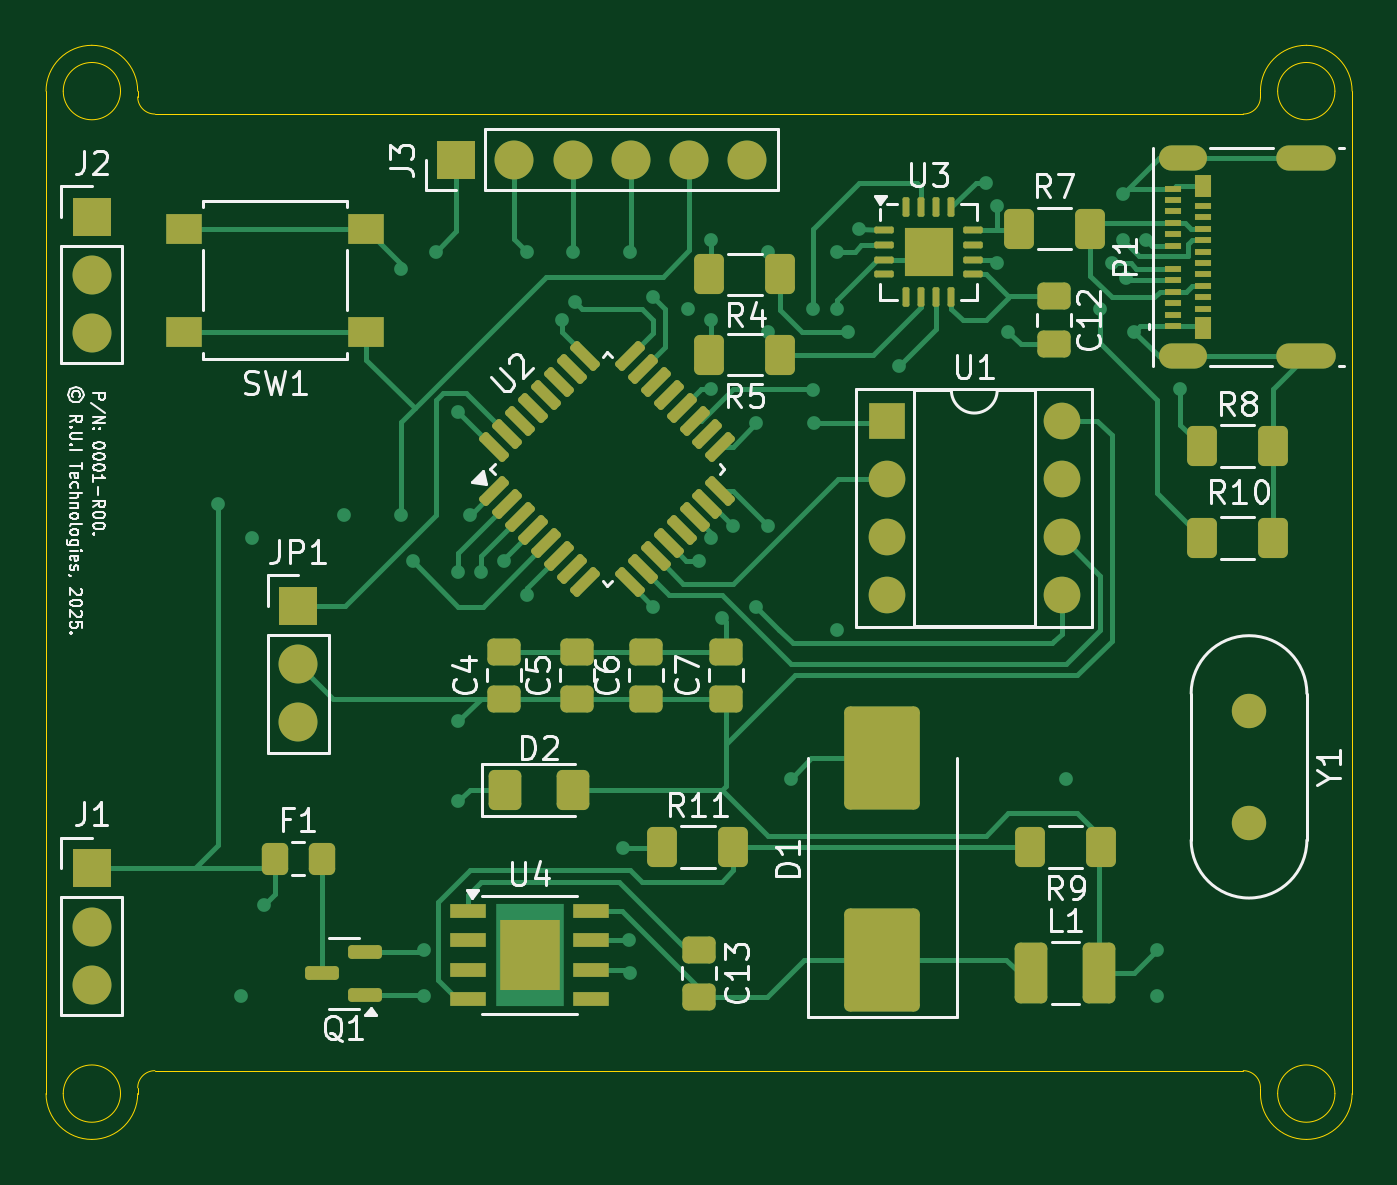
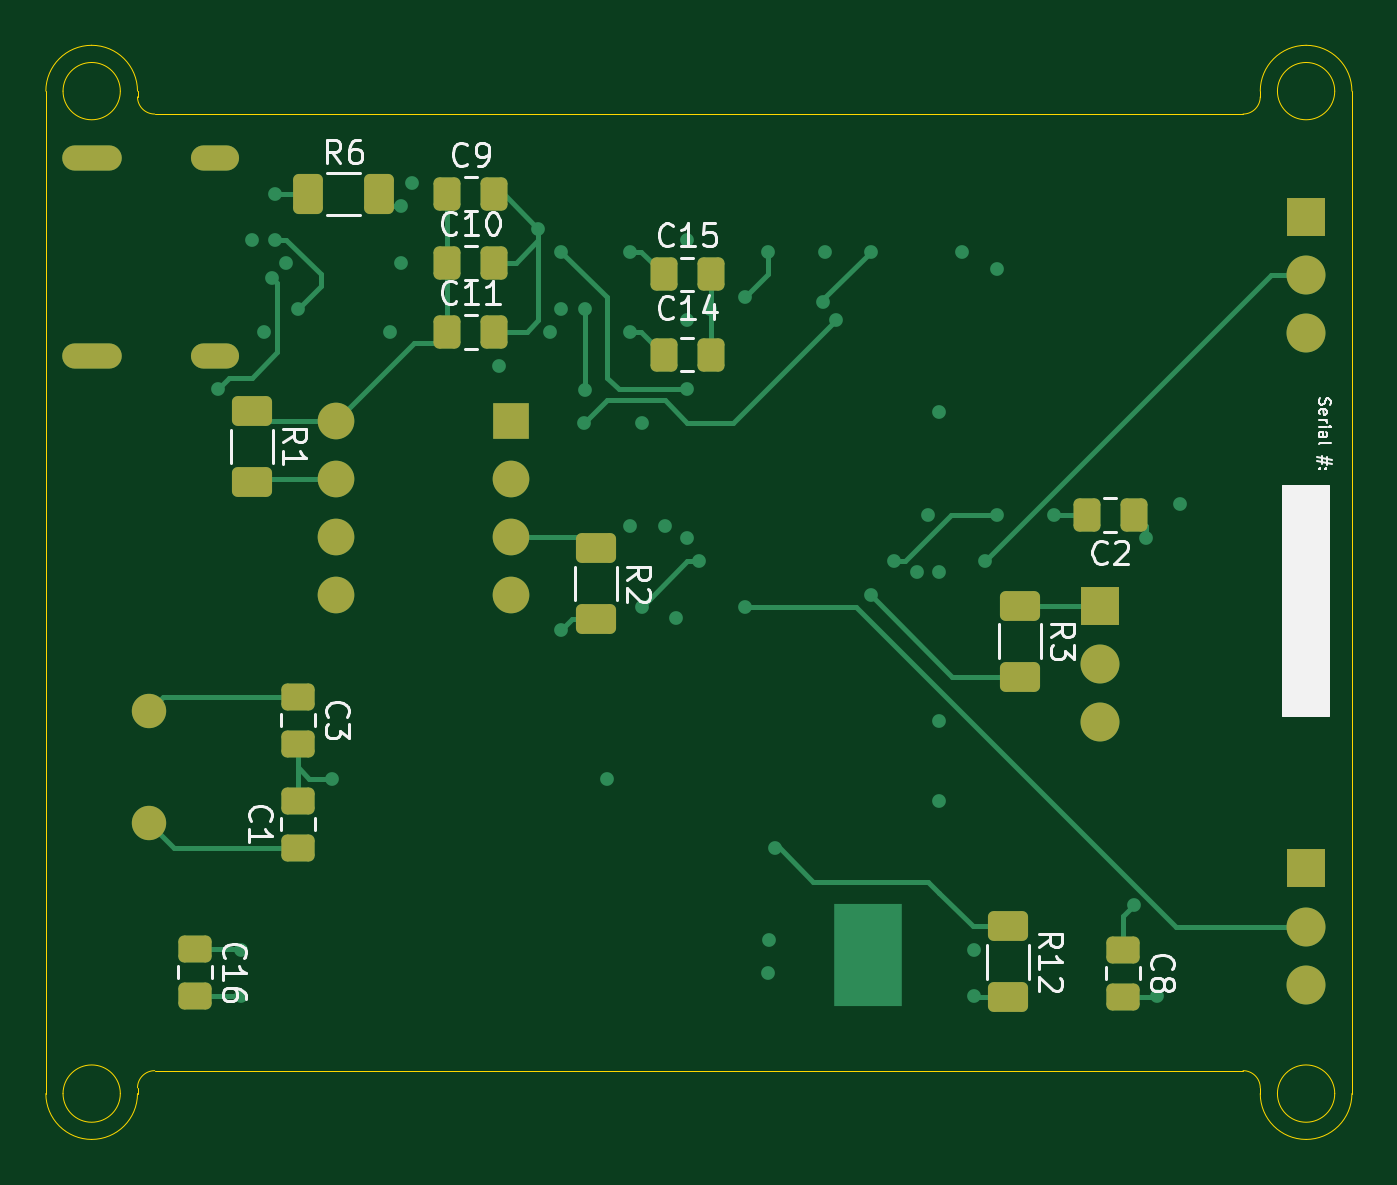
Circuit board: 11 layer files. Board 57.0 x 47.8 mm.
- bottom_copper: TPS_Calibration_Board-B_Cu.gbr (13936 bytes)
- bottom_mask: TPS_Calibration_Board-B_Mask.gbr (3658 bytes)
- paste: TPS_Calibration_Board-B_Paste.gbr (2711 bytes)
- bottom_silk: TPS_Calibration_Board-B_Silkscreen.gbr (28525 bytes)
- outline: TPS_Calibration_Board-Edge_Cuts.gbr (2430 bytes)
- top_copper: TPS_Calibration_Board-F_Cu.gbr (31160 bytes)
- top_mask: TPS_Calibration_Board-F_Mask.gbr (7303 bytes)
- paste: TPS_Calibration_Board-F_Paste.gbr (6581 bytes)
- top_silk: TPS_Calibration_Board-F_Silkscreen.gbr (58459 bytes)
- inner_copper: TPS_Calibration_Board-GND.gbr (101992 bytes)
- inner_copper: TPS_Calibration_Board-In1_Cu.gbr (7480 bytes)

=== bottom_copper: TPS_Calibration_Board-B_Cu.gbr (13936 bytes, source omitted) ===
=== bottom_mask: TPS_Calibration_Board-B_Mask.gbr ===
%TF.GenerationSoftware,KiCad,Pcbnew,8.0.6*%
%TF.CreationDate,2025-05-31T11:47:03-05:00*%
%TF.ProjectId,TPS_Calibration_Board,5450535f-4361-46c6-9962-726174696f6e,rev?*%
%TF.SameCoordinates,Original*%
%TF.FileFunction,Soldermask,Bot*%
%TF.FilePolarity,Negative*%
%FSLAX46Y46*%
G04 Gerber Fmt 4.6, Leading zero omitted, Abs format (unit mm)*
G04 Created by KiCad (PCBNEW 8.0.6) date 2025-05-31 11:47:03*
%MOMM*%
%LPD*%
G01*
G04 APERTURE LIST*
G04 Aperture macros list*
%AMRoundRect*
0 Rectangle with rounded corners*
0 $1 Rounding radius*
0 $2 $3 $4 $5 $6 $7 $8 $9 X,Y pos of 4 corners*
0 Add a 4 corners polygon primitive as box body*
4,1,4,$2,$3,$4,$5,$6,$7,$8,$9,$2,$3,0*
0 Add four circle primitives for the rounded corners*
1,1,$1+$1,$2,$3*
1,1,$1+$1,$4,$5*
1,1,$1+$1,$6,$7*
1,1,$1+$1,$8,$9*
0 Add four rect primitives between the rounded corners*
20,1,$1+$1,$2,$3,$4,$5,0*
20,1,$1+$1,$4,$5,$6,$7,0*
20,1,$1+$1,$6,$7,$8,$9,0*
20,1,$1+$1,$8,$9,$2,$3,0*%
G04 Aperture macros list end*
%ADD10R,1.600000X1.600000*%
%ADD11O,1.600000X1.600000*%
%ADD12C,1.500000*%
%ADD13RoundRect,0.250000X-0.625000X0.400000X-0.625000X-0.400000X0.625000X-0.400000X0.625000X0.400000X0*%
%ADD14RoundRect,0.250000X0.400000X0.625000X-0.400000X0.625000X-0.400000X-0.625000X0.400000X-0.625000X0*%
%ADD15O,2.600000X1.100000*%
%ADD16O,2.100000X1.100000*%
%ADD17R,1.700000X1.700000*%
%ADD18O,1.700000X1.700000*%
%ADD19RoundRect,0.250000X-0.475000X0.337500X-0.475000X-0.337500X0.475000X-0.337500X0.475000X0.337500X0*%
%ADD20RoundRect,0.250000X0.337500X0.475000X-0.337500X0.475000X-0.337500X-0.475000X0.337500X-0.475000X0*%
%ADD21RoundRect,0.250000X-0.337500X-0.475000X0.337500X-0.475000X0.337500X0.475000X-0.337500X0.475000X0*%
%ADD22RoundRect,0.250000X0.475000X-0.337500X0.475000X0.337500X-0.475000X0.337500X-0.475000X-0.337500X0*%
G04 APERTURE END LIST*
D10*
%TO.C,U1*%
X176200000Y-96130000D03*
D11*
X176200000Y-98670000D03*
X176200000Y-101210000D03*
X176200000Y-103750000D03*
X183820000Y-103750000D03*
X183820000Y-101210000D03*
X183820000Y-98670000D03*
X183820000Y-96130000D03*
%TD*%
D12*
%TO.C,Y1*%
X192000000Y-108800000D03*
X192000000Y-113680000D03*
%TD*%
D13*
%TO.C,R12*%
X154500000Y-121300000D03*
X154500000Y-118200000D03*
%TD*%
D14*
%TO.C,R6*%
X185050000Y-86250000D03*
X181950000Y-86250000D03*
%TD*%
D13*
%TO.C,R3*%
X154000000Y-104200000D03*
X154000000Y-107300000D03*
%TD*%
%TO.C,R2*%
X172500000Y-101700000D03*
X172500000Y-104800000D03*
%TD*%
%TO.C,R1*%
X187500000Y-95700000D03*
X187500000Y-98800000D03*
%TD*%
D15*
%TO.C,P1*%
X194470000Y-84680000D03*
D16*
X189110000Y-84680000D03*
D15*
X194470000Y-93320000D03*
D16*
X189110000Y-93320000D03*
%TD*%
D17*
%TO.C,JP1*%
X150500000Y-104210000D03*
D18*
X150500000Y-106750000D03*
X150500000Y-109290000D03*
%TD*%
D17*
%TO.C,J2*%
X141500000Y-87225000D03*
D18*
X141500000Y-89765000D03*
X141500000Y-92305000D03*
%TD*%
D17*
%TO.C,J1*%
X141500000Y-115670000D03*
D18*
X141500000Y-118210000D03*
X141500000Y-120750000D03*
%TD*%
D19*
%TO.C,C16*%
X190000000Y-121250000D03*
X190000000Y-119175000D03*
%TD*%
D20*
%TO.C,C15*%
X169537500Y-89750000D03*
X167462500Y-89750000D03*
%TD*%
%TO.C,C14*%
X169537500Y-93250000D03*
X167462500Y-93250000D03*
%TD*%
%TO.C,C11*%
X176925000Y-92250000D03*
X179000000Y-92250000D03*
%TD*%
%TO.C,C10*%
X179000000Y-89240000D03*
X176925000Y-89240000D03*
%TD*%
%TO.C,C9*%
X179000000Y-86230000D03*
X176925000Y-86230000D03*
%TD*%
D19*
%TO.C,C3*%
X185500000Y-108175000D03*
X185500000Y-110250000D03*
%TD*%
D21*
%TO.C,C2*%
X151075000Y-100250000D03*
X149000000Y-100250000D03*
%TD*%
D22*
%TO.C,C1*%
X185500000Y-114787500D03*
X185500000Y-112712500D03*
%TD*%
D19*
%TO.C,C8*%
X149500000Y-121287500D03*
X149500000Y-119212500D03*
%TD*%
M02*

=== paste: TPS_Calibration_Board-B_Paste.gbr (2711 bytes, source withheld) ===
=== bottom_silk: TPS_Calibration_Board-B_Silkscreen.gbr (28525 bytes, source omitted) ===
=== outline: TPS_Calibration_Board-Edge_Cuts.gbr ===
%TF.GenerationSoftware,KiCad,Pcbnew,8.0.6*%
%TF.CreationDate,2025-05-31T11:47:03-05:00*%
%TF.ProjectId,TPS_Calibration_Board,5450535f-4361-46c6-9962-726174696f6e,rev?*%
%TF.SameCoordinates,Original*%
%TF.FileFunction,Profile,NP*%
%FSLAX46Y46*%
G04 Gerber Fmt 4.6, Leading zero omitted, Abs format (unit mm)*
G04 Created by KiCad (PCBNEW 8.0.6) date 2025-05-31 11:47:03*
%MOMM*%
%LPD*%
G01*
G04 APERTURE LIST*
%TA.AperFunction,Profile*%
%ADD10C,0.050000*%
%TD*%
G04 APERTURE END LIST*
D10*
X192500000Y-81750000D02*
X192500000Y-82000000D01*
X192500000Y-82000000D02*
G75*
G02*
X191750000Y-82750000I-750000J0D01*
G01*
X192500000Y-81750000D02*
G75*
G02*
X194500000Y-79750000I2000000J0D01*
G01*
X143500000Y-81750000D02*
X143500000Y-82000000D01*
X144250000Y-82750000D02*
G75*
G02*
X143500000Y-82000000I0J750000D01*
G01*
X141500000Y-79750000D02*
G75*
G02*
X143500000Y-81750000I0J-2000000D01*
G01*
X143500000Y-125250000D02*
X143500000Y-125500000D01*
X143500000Y-125250000D02*
G75*
G02*
X144250000Y-124500000I750000J0D01*
G01*
X143500000Y-125500000D02*
G75*
G02*
X141500000Y-127500000I-2000000J0D01*
G01*
X192500002Y-125500000D02*
X192500000Y-125250000D01*
X191750000Y-124500000D02*
G75*
G02*
X192500000Y-125250000I0J-750000D01*
G01*
X194500000Y-127500000D02*
G75*
G02*
X192500002Y-125500000I1J1999999D01*
G01*
X196500000Y-125500000D02*
G75*
G02*
X194500000Y-127500000I-1999999J-1D01*
G01*
X195750000Y-125500000D02*
G75*
G02*
X193250000Y-125500000I-1250000J0D01*
G01*
X193250000Y-125500000D02*
G75*
G02*
X195750000Y-125500000I1250000J0D01*
G01*
X141500000Y-127500000D02*
G75*
G02*
X139500000Y-125500000I-1J1999999D01*
G01*
X139500000Y-81750000D02*
G75*
G02*
X141500000Y-79750000I1999999J1D01*
G01*
X142750000Y-125500000D02*
G75*
G02*
X140250000Y-125500000I-1250000J0D01*
G01*
X140250000Y-125500000D02*
G75*
G02*
X142750000Y-125500000I1250000J0D01*
G01*
X142750000Y-81750000D02*
G75*
G02*
X140250000Y-81750000I-1250000J0D01*
G01*
X140250000Y-81750000D02*
G75*
G02*
X142750000Y-81750000I1250000J0D01*
G01*
X195750000Y-81750000D02*
G75*
G02*
X193250000Y-81750000I-1250000J0D01*
G01*
X193250000Y-81750000D02*
G75*
G02*
X195750000Y-81750000I1250000J0D01*
G01*
X194500000Y-79750000D02*
G75*
G02*
X196500000Y-81750000I0J-2000000D01*
G01*
X139500000Y-81750000D02*
X139500000Y-125500000D01*
X191750000Y-82750000D02*
X144250000Y-82750000D01*
X196500000Y-81750000D02*
X196500000Y-125500000D01*
X144250000Y-124500000D02*
X191750000Y-124500000D01*
M02*

=== top_copper: TPS_Calibration_Board-F_Cu.gbr (31160 bytes, source omitted) ===
=== top_mask: TPS_Calibration_Board-F_Mask.gbr (7303 bytes, source omitted) ===
=== paste: TPS_Calibration_Board-F_Paste.gbr (6581 bytes, source omitted) ===
=== top_silk: TPS_Calibration_Board-F_Silkscreen.gbr (58459 bytes, source omitted) ===
=== inner_copper: TPS_Calibration_Board-GND.gbr (101992 bytes, source omitted) ===
=== inner_copper: TPS_Calibration_Board-In1_Cu.gbr (7480 bytes, source omitted) ===
